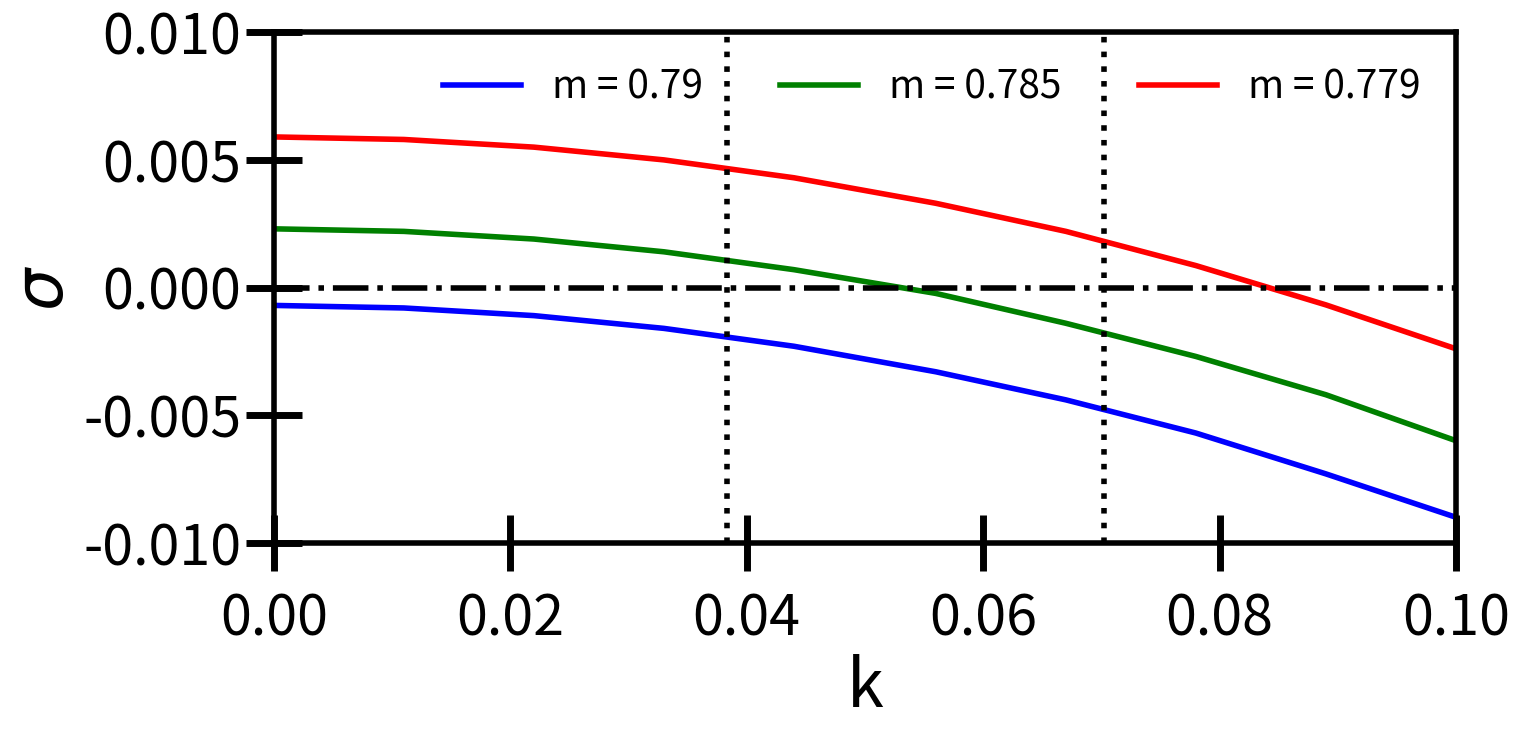

This figure's Python source:
import matplotlib.pyplot as plt
import numpy as np

all_data = {'m = 0.8': {'data': ((0, -0.007, 0.2394), (0.011, -0.0071, 0.2395),
                                 (0.022, -0.0074, 0.2398), (0.033, -0.008, 0.2404),
                                 (0.044, -0.0087, 0.2412), (0.056, -0.0096, 0.2422), (0.067, -0.0107, 0.2434),
                                 (0.078, -0.0121, 0.2448), (0.089, -0.0136, 0.2465), (0.1, -0.0154, 0.2483)),
                        'legend': 'm = 0.800'},
            'm = 0.79': {'data': ((0, -0.0007, 0.2413), (0.011, -0.0008, 0.2414),
                                  (0.022, -0.0011, 0.2418), (0.033, -0.0016, 0.2423),
                                  (0.044, -0.0023, 0.243), (0.056, -0.0033, 0.244), (0.067, -0.0044, 0.2452),
                                  (0.078, -0.0057, 0.2466), (0.089, -0.0073, 0.2482), (0.1, -0.009, 0.25)),
                         'legend': 'm = 0.79'},
            'm = 0.789': {'data': ((0, -0.000085, 0.2415), (0.011, -0.00019, 0.2416),
                                   (0.022, -0.0005, 0.2419), (0.033, -0.001, 0.2425),
                                   (0.044, -0.0017, 0.2432), (0.056, -0.0027, 0.2442), (0.067, -0.0038, 0.2454),
                                   (0.078, -0.0051, 0.2467), (0.089, -0.0067, 0.2483), (0.1, -0.0084, 0.2501)),
                          'legend': 'm = 0.789'},
            'm = 0.788': {'data': ((0, 0.00053, 0.2416), (0.011, 0.00042, 0.2417),
                                   (0.022, 0.00016, 0.2421), (0.033, -0.0004, 0.2426),
                                   (0.044, -0.0011, 0.2434), (0.056, -0.002, 0.2443), (0.067, -0.0032, 0.2455),
                                   (0.078, -0.0045, 0.2469), (0.089, -0.0061, 0.2485), (0.1, -0.0078, 0.2502)),
                          'legend': 'm = 0.788'},
            'm = 0.787': {'data': ((0, 0.0011, 0.2418), (0.011, 0.001, 0.2419),
                                   (0.022, 0.00073, 0.2422), (0.033, 0.00021, 0.2428),
                                   (0.044, -0.00051, 0.2435), (0.056, -0.0014, 0.2445), (0.067, -0.0026, 0.2456),
                                   (0.078, -0.0039, 0.247), (0.089, -0.0054, 0.2486), (0.1, -0.0072, 0.2504)),
                          'legend': 'm = 0.787'},
            'm = 0.786': {'data': ((0, 0.0017, 0.2419), (0.011, 0.0016, 0.2421),
                                   (0.022, 0.0013, 0.2424), (0.033, 0.00082, 0.2429),
                                   (0.044, 0.000097, 0.2437), (0.056, -0.00083, 0.2446), (0.067, -0.002, 0.2458),
                                   (0.078, -0.0033, 0.2472), (0.089, -0.0048, 0.2487), (0.1, -0.0066, 0.2505)),
                          'legend': 'm = 0.786'},
            'm = 0.785': {'data': ((0, 0.0023, 0.2421), (0.011, 0.0022, 0.2422),
                                   (0.022, 0.0019, 0.2425), (0.033, 0.0014, 0.2431),
                                   (0.044, 0.0007, 0.2438), (0.056, -0.00023, 0.2448), (0.067, -0.0014, 0.2459),
                                   (0.078, -0.0027, 0.2473), (0.089, -0.0042, 0.2489), (0.1, -0.006, 0.2506)),
                          'legend': 'm = 0.785'},
            'm = 0.784': {'data': ((0, 0.0029, 0.2422), (0.011, 0.0028, 0.2423),
                                   (0.022, 0.0025, 0.2427), (0.033, 0.002, 0.2432),
                                   (0.044, 0.0013, 0.2439), (0.056, 0.00037, 0.2449), (0.067, -0.00076, 0.2461),
                                   (0.078, -0.0021, 0.2474), (0.089, -0.0036, 0.249), (0.1, -0.0054, 0.2507)),
                          'legend': 'm = 0.784'},
            'm = 0.782': {'data': ((0, 0.0041, 0.2425), (0.011, 0.004, 0.2426),
                                   (0.022, 0.0037, 0.2429), (0.033, 0.0032, 0.2435),
                                   (0.044, 0.0025, 0.2442), (0.056, 0.0016, 0.2451), (0.067, 0.00043, 0.2463),
                                   (0.078, -0.0009, 0.2477), (0.089, -0.0024, 0.2492), (0.1, -0.0042, 0.251)),
                          'legend': 'm = 0.782'},
            'm = 0.78': {'data': ((0, 0.0053, 0.2427), (0.011, 0.0052, 0.2429),
                                  (0.022, 0.0049, 0.2432), (0.033, 0.0044, 0.2437),
                                  (0.044, 0.0037, 0.2444), (0.056, 0.0027, 0.2454), (0.067, 0.0016, 0.2465),
                                  (0.078, 0.00027, 0.2479), (0.089, -0.0013, 0.2494), (0.1, -0.003, 0.2512)),
                          'legend': 'm = 0.78'},
            'm = 0.779': {'data': ((0, 0.0059, 0.2429), (0.011, 0.0058, 0.243),
                                  (0.022, 0.0055, 0.2433), (0.033, 0.005, 0.2438),
                                  (0.044, 0.0043, 0.2445), (0.056, 0.0033, 0.2455), (0.067, 0.0022, 0.2466),
                                  (0.078, 0.00086, 0.248), (0.089, -0.00068, 0.2495), (0.1, -0.0024, 0.2513)),
                          'legend': 'm = 0.779'},
            'm = 0.77': {'data': ((0, 0.0055, 0.2405), (0.011, 0.0054, 0.2405),
                                  (0.022, 0.005, 0.2405), (0.033, 0.0044, 0.2405),
                                  (0.044, 0.0036, 0.2405), (0.056, 0.0025, 0.2405), (0.067, 0.0011, 0.2405),
                                  (0.078, -0.00051, 0.2405), (0.089, -0.0024, 0.2405), (0.1, -0.0045, 0.2405)),
                          'legend': 'm = 0.77, N = 14, Le = 1'},
            'm = 0.77, N = 10': {'data': ((0, 0.011, 0.2437), (0.022, 0.0106, 0.2441),
                                          (0.044, 0.0094, 0.2454), (0.067, 0.0073, 0.2474),
                                          (0.089, 0.0044, 0.2502), (0.11, 0.00074, 0.2538), (0.13, -0.0038, 0.2582),
                                          (0.16, -0.0091, 0.2632), (0.18, -0.015, 0.2688), (0.2, -0.022, 0.2751)),
                                  'legend': 'm = 0.77, N = 10, Le = 1.5'},
            'm = 0.72': {'data': ((0, 0.0143, 0.2475), (0.022, 0.0138, 0.2475),
                                  (0.044, 0.012, 0.2475), (0.067, 0.0098, 0.2475),
                                  (0.089, 0.0064, 0.2475), (0.11, 0.0019, 0.2475), (0.13, -0.0035, 0.2475),
                                  (0.16, -0.0099, 0.2475), (0.18, -0.017, 0.2475), (0.2, -0.026, 0.2475)),
                          'legend': 'm = 0.72, N = 11.4, Le = 1'},
            'm = 0.72, N = 10': {'data': ((0, 0.00499, 0.253), (0.011, 0.00487, 0.253), (0.022, 0.0045, 0.253),
                                          (0.033, 0.00388, 0.253), (0.044, 0.00302, 0.253),
                                          (0.056, 0.00191, 0.253), (0.067, 0.00055, 0.253), (0.078, -0.00105, 0.253),
                                          (0.089, -0.00291, 0.253), (0.1, -0.00501, 0.253)),
                                  'legend': 'm = 0.72, N = 10, Le = 1'}
            }

modes_to_plot = (('m = 0.79', 'blue'), ('m = 0.785', 'green'), ('m = 0.779', 'red'))
width = 100
kn = (3.83, 7.02)
plot_imaginary = False
plot_real = True
need_title = False
need_legend = True
need_second_axis = False
need_save = False
k_lim = np.array([0, 0.1])
w_lim = np.array([0.23, 0.26])
w_lim_real = np.array([-0.01, 0.01])

font_size = 48
line_width = 4
figure_borders_width = 4
axis_tick_size = 40
tick_width_factor = 8
legend_size = 28

fig_width = 15
fig_height = 7

k_style = 'dotted'
zero_style = '-.'

pad = 15

if plot_imaginary:
    _, ax = plt.subplots(figsize=(fig_width, fig_height))
    ax.tick_params(axis='x', pad=pad)
else:
    _, ax = plt.subplots(figsize=(fig_width, fig_height))
    ax.tick_params(axis='x', pad=pad)

if need_second_axis:
    ax_2 = ax.twinx()

for (mode, color) in modes_to_plot:
    data_to_plot = all_data[mode]

    data = data_to_plot['data']
    legend = data_to_plot['legend']

    points = len(data)

    k = np.zeros(points)
    real_w = np.zeros(points)
    imaginary_w = np.zeros(points)

    for i in range(points):
        (k[i], real_w[i], imaginary_w[i]) = data[i]

    if plot_real:
        ax.plot(k, real_w, label=legend, linewidth=line_width, color=color)

        if need_second_axis:
            ax_2.plot(k, real_w / (2 * np.pi), label=(r'Re($\omega$), ' + legend),
                      linewidth=line_width, color=color)

    if plot_imaginary:
        ax.plot(k, imaginary_w, label=legend, linewidth=line_width, color=color)

        if need_second_axis:
            ax_2.plot(k, imaginary_w / (2 * np.pi), label=(r'Im($\omega$), ' + legend), linewidth=line_width)

ax.plot(k_lim, (0, 0), linewidth=line_width, color='black', linestyle=zero_style)

for n in kn:
    if plot_imaginary:
        ax.plot([n / width] * 2, w_lim, linewidth=line_width, color='black', linestyle=k_style)
    if plot_real:
        ax.plot([n / width] * 2, w_lim_real, linewidth=line_width, color='black', linestyle=k_style)

for axis in ['top', 'bottom', 'left', 'right']:
    if plot_imaginary:
        ax.spines[axis].set_linewidth(figure_borders_width)
    if plot_real:
        ax.spines[axis].set_linewidth(figure_borders_width)

if need_title:
    ax.set_title('Dispersion', fontsize=font_size)

if need_legend:
    ax.legend(prop={'size': legend_size}, frameon=False, ncols=len(modes_to_plot))

if plot_imaginary:
    ax.set_xlabel('k', fontsize=font_size)
ax.set_xlabel('k', fontsize=font_size)

if plot_imaginary:
    ax.set_ylabel(r'$\omega$', fontsize=font_size)
if plot_real:
    ax.set_ylabel(r'$\sigma$', fontsize=font_size)

if plot_imaginary:
    ax.set_xlim(k_lim)
    ax.set_ylim(w_lim)

if plot_real:
    ax.set_xlim(k_lim)
    ax.set_ylim(w_lim_real)

if plot_imaginary:
    ax.tick_params(axis='both', which='major', labelsize=axis_tick_size)
if plot_real:
    ax.tick_params(axis='both', which='major',
                   labelsize=axis_tick_size, length=axis_tick_size,
                   width=axis_tick_size / tick_width_factor, direction='inout')
plt.tight_layout(rect=(-0.01, -0.04, 1.01, 1.02))

if need_second_axis:
    ax_2.set_ylabel(r'$\nu$', fontsize=font_size)
    ax_2.set_ylim(w_lim / (2 * np.pi))
    ax_2.tick_params(axis='both', which='major', labelsize=axis_tick_size)

if need_save:
    plt.savefig('C:/Users/gubar/OneDrive/Документы/МФТИ/Нелинейная динамика/Отчётность/Статья/Эволюционные уравнения'
                '/Картинки/eps/omega_N=10_Le=1.5_w=100.eps')
plt.show()
